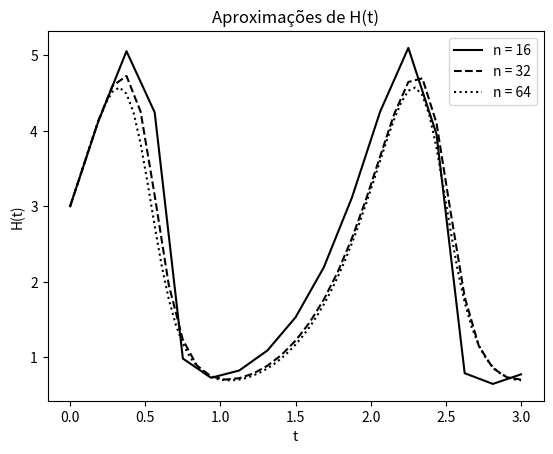
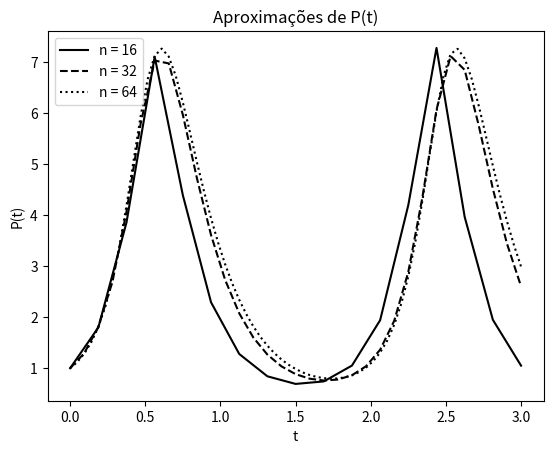

Generate these figures, in order, with matplotlib:
# a equação a ser resolvida é a de Lotka-Volterra
# Pk' = -Pk.m + Pk.Hk.b
# H' = Hk.r - a.Hk.Pk
#
# H(0) = 3; P(0) = 1
#
# a solução será avaliada  o intervalo de 0 a 3
#
# a = 1
# b = 2
# r = 3
# m = 4
#
# temos duas variaveis de estado -> Pk' e Hk'
# isso forma duas equações na forma de Cauchy
#
# resolveremos usando o Método de Euler
import numpy as np
import math
import matplotlib.pyplot as plt
from decimal import Decimal

# função de discretização de Pk
def discretization_function_P(Pk, m, Hk, b):
    return -Pk*m + Pk*Hk*b;

# função de discretização de Hk
def discretization_function_H(Hk, r, a, Pk):
    return Hk*r - a*Hk*Pk

# função que calcula Pk+1
def calculate_Pkp1(Pk, m, Hk, b, Hn):
    return Pk + Hn * discretization_function_P(Pk, m, Hk, b)

# função que calcula Hk+1
def calculate_Hkp1(Hk, r, a, Pk, Hn):
    return Hk + Hn * discretization_function_H(Hk, r, a, Pk)

#formata os números o output da tabela
def formatNumber(n):
    if n == "-":
        return "----------"
    return str("{:.5E}".format(Decimal(n)))

function_range_0 = 0 # começo do intervalo a ser avaliado
function_range_f = 3 # fim do intervalo a ser avaliado

n = 16 # número inicial de partições do intevalo
Ns = np.array([]) # array com os Ns
iter_n = n # variável auxiliar para iterar
f = 2 # fator multiplicativo de n para cada iteração

Hns = np.array([]) # array com os Hns

H0 = 3 # y(0)
P0 = 1 # y'(0)

Hk = H0
Hks = np.array([Hk])
Pk = P0
Pks = np.array([Pk])

# coeficientes do Lotka-Volterra
a = 1
b = 2
r = 3
m = 4

Tk = 0 # t = 0
Tks = np.array([Tk])

Hs = np.array([]) # array com os Hks
Ps = np.array([]) # array com os Pks

error = 0 # variável que guarda o erro de norma euclidiana
errors = np.array(['-']) # array com os erros

p = '-' # variável que contém p
ps = np.array(['-', '-']) # array que contém os diferentes ps

index = 0 # variável auxiliar para acessar o erro na matrizes de erros

print("Tabela de Convergência Numérica")

while iter_n <= 16384: # loop para testar diferentes quantidades de partições
    Ns = np.append(Ns, iter_n) # adicionando n ao array

    Hn = (function_range_f - function_range_0) / iter_n # dt
    Hns = np.append(Hns, Hn) # adicionando dt ao array

    while Tk < function_range_f: # enquanto Tk estiver dentro do intervalo
        # calcula Pk+1 e Hk+2 e os atualiza no array de variáveis de estado
        Hk = calculate_Hkp1(Hk, r, a, Pk, Hn)
        Hks = np.append(Hks, Hk)
        Pk = calculate_Pkp1(Pk, m, Hk, b, Hn)
        Pks = np.append(Pks, Pk)


        # atualiza Tk
        Tk = Tk + Hn
        Tks = np.append(Tks, Tk)

    # salva os valores de yk no último k
    Hs = np.append(Hs, Hk)
    Ps = np.append(Ps, Pk)

    if index > 0:
        # calcula o erro usando a norma euclidiana e a adiciona no array
        errorHkm1 = -(Hs[-2] - Hs[-1])
        errorPkm1 = -(Ps[-2] - Ps[-1])
        error = math.sqrt(errorHkm1**2 + errorPkm1**2)
        errors = np.append(errors, error)

    if index < 3:
        linestyle = ''
        if index == 0:
            linestyle = 'solid'
        elif index == 1:
            linestyle = 'dashed'
        else:
            linestyle = 'dotted'

        plt.figure(0)
        plt.xlabel('t')
        plt.ylabel('H(t)')
        plt.title("Aproximações de H(t)")

        plt.plot(Tks, Hks, linestyle=linestyle, color='k', label = 'n = ' + str(iter_n))

        plt.figure(1)
        plt.xlabel('t')
        plt.ylabel("P(t)")
        plt.title('Aproximações de P(t)')

        plt.plot(Tks, Pks, linestyle=linestyle, color='k', label = 'n = ' + str(iter_n))

    # reseta as variáveis para o próximo loop
    iter_n *= f
    Tk = 0
    Tks = np.array([Tk])
    Hk = H0
    Hks = np.array([Hk])
    Pk = P0
    Pks = np.array([Pk])

    # atualiza o index
    index += 1


# calcula p agora que temos todos os erros
for i in range(1, len(Hs) - 1):
    p = math.log(float(errors[i])/float(errors[i+1]), f)
    ps = np.append(ps, p)

#printa a tabela de convergência
for i in range(0, len(Hs)):
    print(str(Ns[i]) + " & " + formatNumber(Hns[i]) + " & " + formatNumber(errors[i]) + " & " +  formatNumber(ps[i]) + " \\\\" + "\n")

plt.figure(0)
plt.legend(loc='best')
plt.figure(1)
plt.legend(loc='best')
plt.show()
